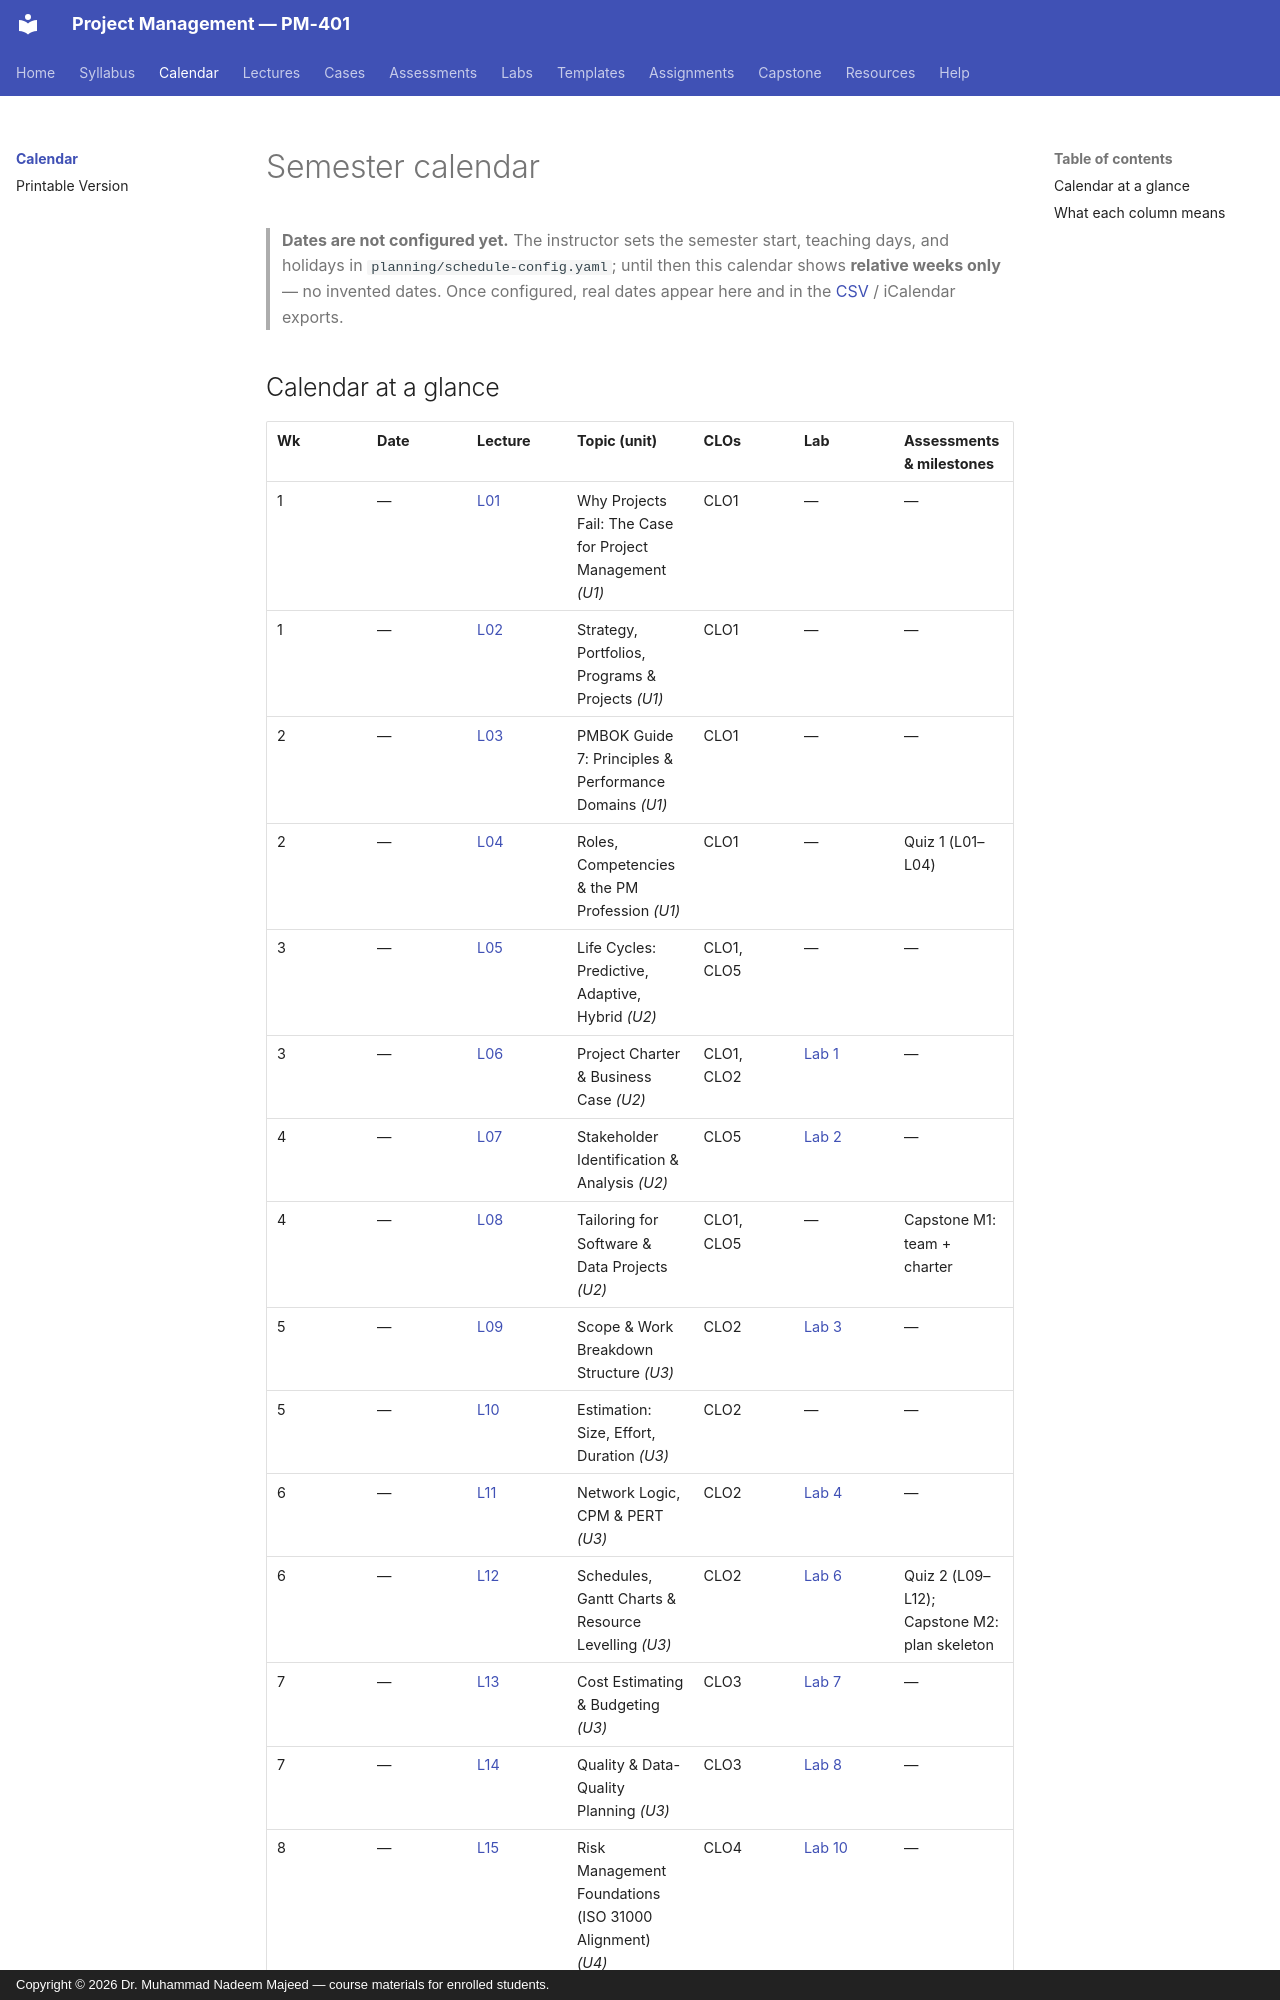

repository: nadeem-majeedch/Project-Management · page: calendar/index.html · generator: mkdocs · copyright: Copyright © 2026 Dr. Muhammad Nadeem Majeed — course materials for enrolled students.

<!-- AUTO-GENERATED by tools/calendar.py from planning/course-data.yaml
     + planning/schedule-config.yaml. Edit the YAML, not this file. -->

# Semester calendar

> **Dates are not configured yet.** The instructor sets the semester
> start, teaching days, and holidays in `planning/schedule-config.yaml`;
> until then this calendar shows **relative weeks only** — no invented
> dates. Once configured, real dates appear here and in the
> [CSV](schedule.csv) / iCalendar exports.
